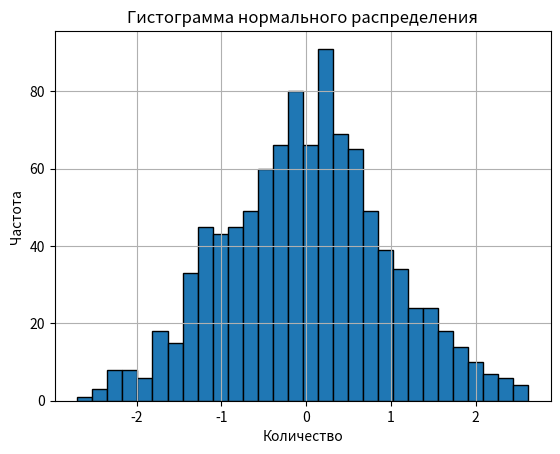

Here is the Python script that generated this plot:
import numpy as np
import matplotlib.pyplot as plt

mean = 0       # Среднее значение
std_dev = 1    # Стандартное отклонение
num_samples = 1000  # Количество образцов

data = np.random.normal(mean, std_dev, num_samples)

plt.hist(data, bins=30, edgecolor='black')
plt.title('Гистограмма нормального распределения')
plt.xlabel('Количество')
plt.ylabel('Частота')
plt.grid(True)
plt.show()
